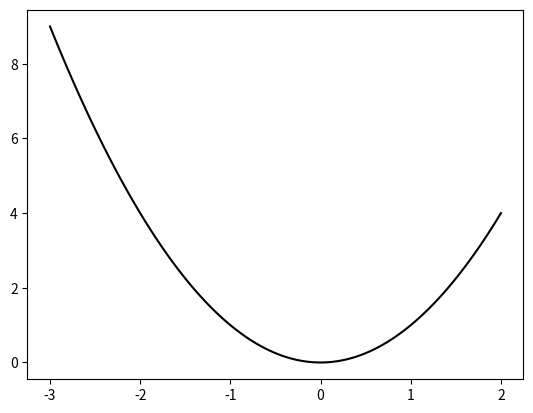

Generate this figure with matplotlib: (Note: this script raises an exception after producing the figure.)
import scipy.stats as stats
import numpy as np
import matplotlib.pyplot as plt

# support of quadratic function
# (creates an array with 100 equispaced elements from -3 to 2):
x1 = np.linspace(-3, 2, num=100)
# function values for all these values:
y1 = x1 ** 2

# plot quadratic function:
plt.plot(x1, y1, linestyle='-', color='black')
plt.savefig('PyGraphs/Graphs-Functions-a.pdf')
plt.close()

# same for normal density:
x2 = np.linspace(-4, 4, num=100)
y2 = stats.norm.pdf(x2)

# plot normal density:
plt.plot(x2, y2, linestyle='-', color='black')
plt.savefig('PyGraphs/Graphs-Functions-b.pdf')